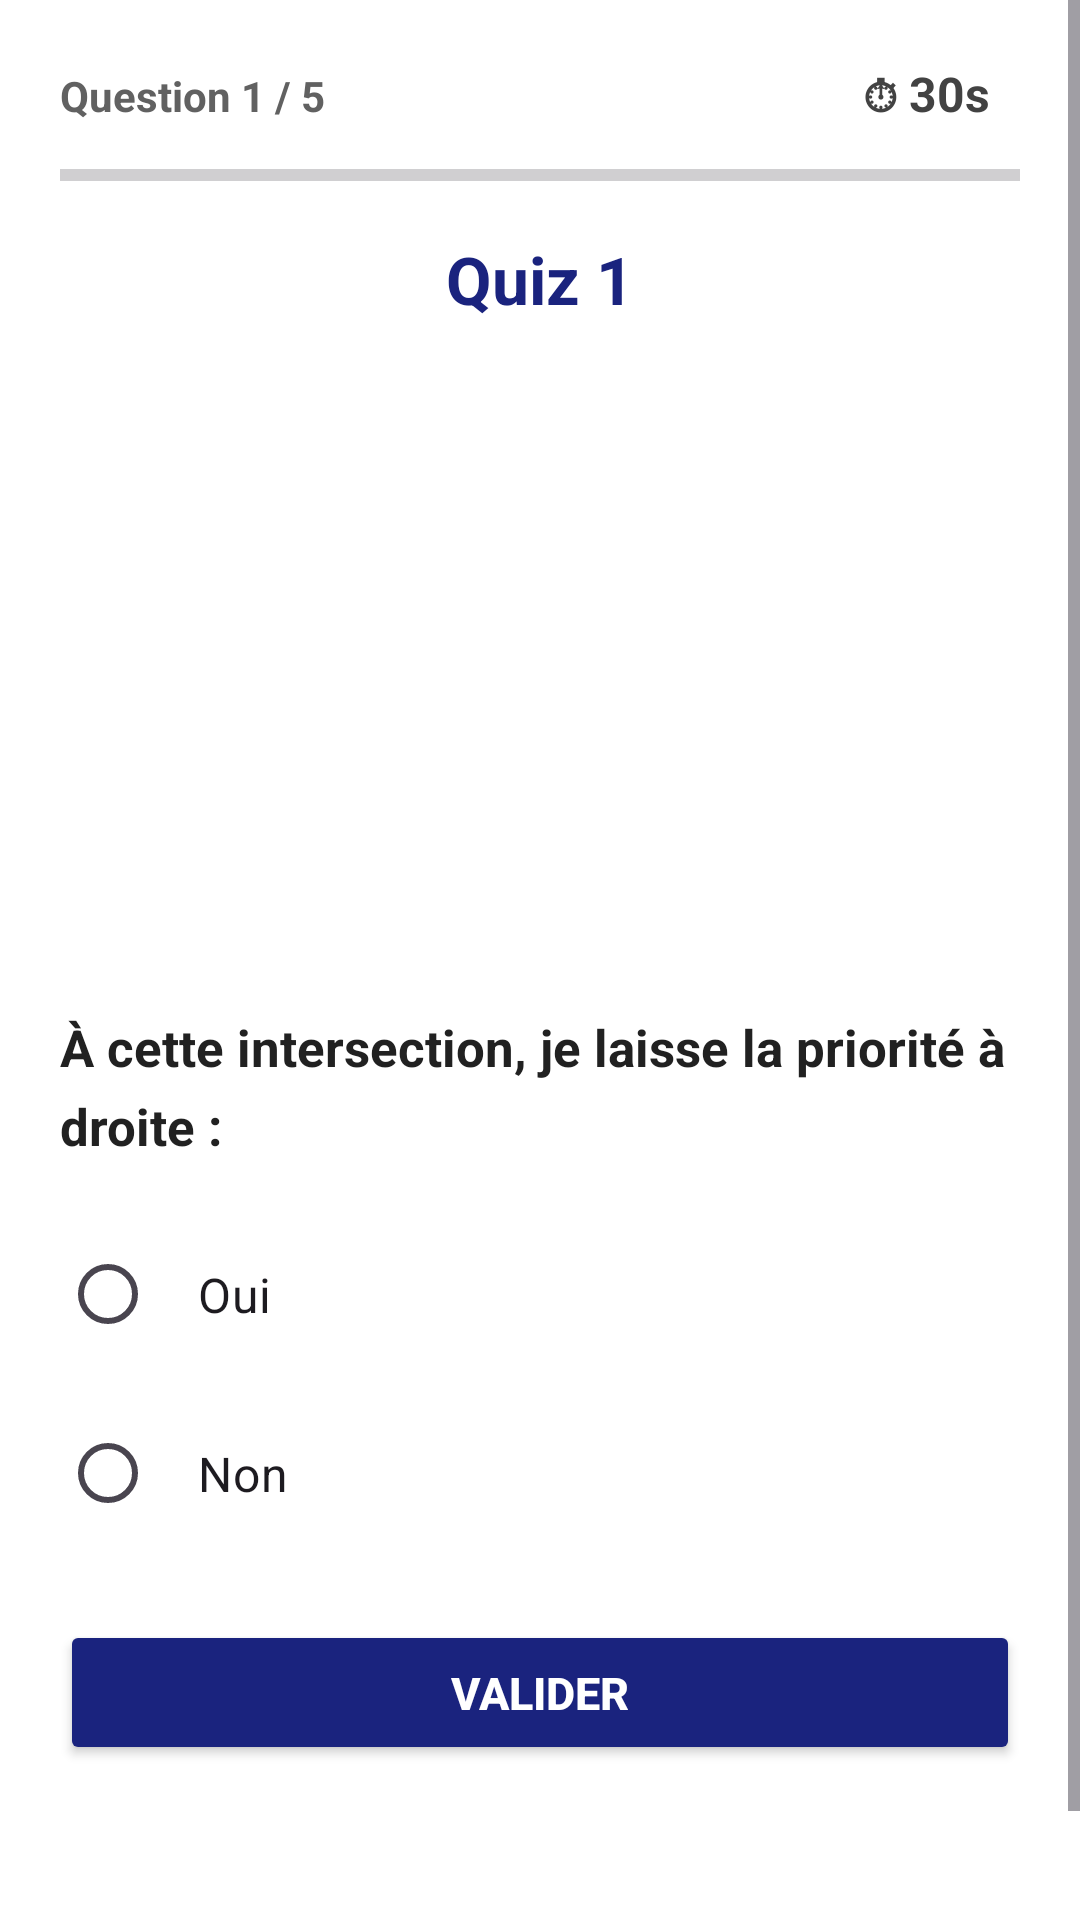

This screen was rendered from an Android layout file. Write that file and the resources it references.
<!-- AndroidManifest.xml: application theme Theme.Quizapp_ouard -->
<!-- res/layout/activity_quiz1.xml -->
<?xml version="1.0" encoding="utf-8"?>
<ScrollView
    xmlns:android="http://schemas.android.com/apk/res/android"
    xmlns:tools="http://schemas.android.com/tools"
    android:layout_width="match_parent"
    android:layout_height="match_parent"
    android:background="#FFFFFF"
    tools:context=".Quiz1">

    <LinearLayout
        android:layout_width="match_parent"
        android:layout_height="wrap_content"
        android:orientation="vertical"
        android:paddingLeft="20dp"
        android:paddingRight="20dp"
        android:paddingTop="16dp"
        android:paddingBottom="20dp">

        
        <LinearLayout
            android:layout_width="match_parent"
            android:layout_height="wrap_content"
            android:orientation="horizontal"
            android:layout_marginBottom="8dp">

            <TextView
                android:id="@+id/tvProgress"
                android:layout_width="0dp"
                android:layout_height="wrap_content"
                android:layout_weight="1"
                android:text="Question 1 / 5"
                android:textSize="14sp"
                android:textColor="#616161"
                android:textStyle="bold" />

            <TextView
                android:id="@+id/tvTimer"
                android:layout_width="wrap_content"
                android:layout_height="wrap_content"
                android:text="⏱ 30s"
                android:textSize="16sp"
                android:textStyle="bold"
                android:textColor="#424242"
                android:paddingStart="10dp"
                android:paddingEnd="10dp"
                android:paddingTop="4dp"
                android:paddingBottom="4dp" />
        </LinearLayout>

        
        <ProgressBar
            android:id="@+id/pbQuestions"
            style="?android:attr/progressBarStyleHorizontal"
            android:layout_width="match_parent"
            android:layout_height="8dp"
            android:max="5"
            android:progress="0"
            android:progressTint="#1A237E"
            android:layout_marginBottom="16dp" />

        
        <TextView
            android:layout_width="wrap_content"
            android:layout_height="wrap_content"
            android:text="Quiz 1"
            android:textSize="22sp"
            android:textStyle="bold"
            android:textColor="#1A237E"
            android:layout_gravity="center_horizontal"
            android:layout_marginBottom="14dp" />

        
        <ImageView
            android:layout_width="match_parent"
            android:layout_height="200dp"
            android:src="@drawable/q1"
            android:scaleType="centerInside"
            android:layout_marginBottom="16dp"
            android:contentDescription="Intersection" />

        
        <TextView
            android:layout_width="wrap_content"
            android:layout_height="wrap_content"
            android:text="À cette intersection, je laisse la priorité à droite :"
            android:textSize="17sp"
            android:textStyle="bold"
            android:textColor="#212121"
            android:lineSpacingMultiplier="1.3"
            android:layout_marginBottom="20dp" />

        
        <RadioGroup
            android:id="@+id/rg"
            android:layout_width="match_parent"
            android:layout_height="wrap_content"
            android:orientation="vertical"
            android:layout_marginBottom="24dp">

            <RadioButton
                android:id="@+id/rb1"
                android:layout_width="match_parent"
                android:layout_height="wrap_content"
                android:text="Oui"
                android:textSize="16sp"
                android:padding="14dp"
                android:layout_marginBottom="10dp"
                android:buttonTint="#1A237E" />

            <RadioButton
                android:id="@+id/rb2"
                android:layout_width="match_parent"
                android:layout_height="wrap_content"
                android:text="Non"
                android:textSize="16sp"
                android:padding="14dp"
                android:buttonTint="#1A237E" />

        </RadioGroup>

        
        <Button
            android:id="@+id/bNext"
            android:layout_width="match_parent"
            android:layout_height="wrap_content"
            android:text="VALIDER"
            android:textSize="15sp"
            android:textStyle="bold"
            android:backgroundTint="#1A237E"
            android:textColor="#FFFFFF"
            android:padding="14dp"
            android:layout_marginBottom="20dp" />

        
        <ImageView
            android:layout_width="50dp"
            android:layout_height="50dp"
            android:src="@drawable/logoo"
            android:layout_gravity="center_horizontal"
            android:contentDescription="Logo" />

    </LinearLayout>
</ScrollView>
<!-- resources referenced by this layout -->
<resources>
  <style name="Theme.Quizapp_ouard" parent="Theme.Material3.DayNight.NoActionBar">
      </style>
</resources>
